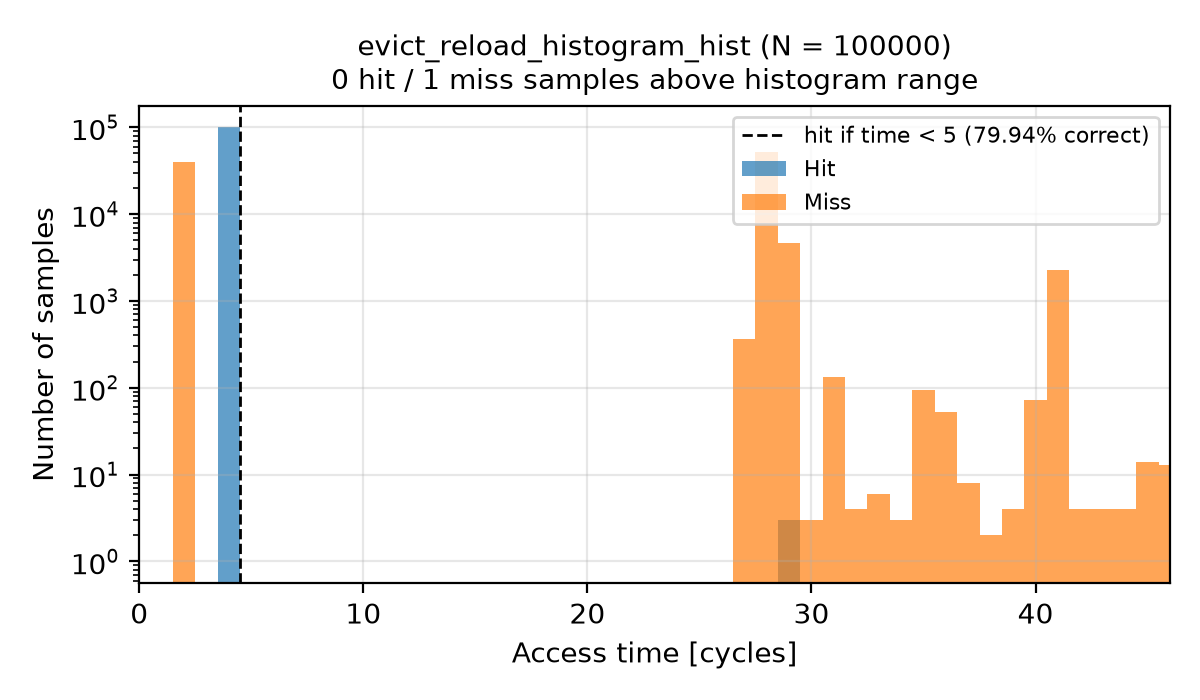

The table this chart was drawn from, first rows:
Time, Hit, Miss
0, 0, 0
1, 0, 0
2, 0, 40121
3, 0, 0
4, 99994, 0
5, 0, 0
6, 0, 0
7, 0, 0
8, 0, 0
9, 0, 0
10, 0, 0
11, 0, 0
12, 0, 0
13, 0, 0
14, 0, 0
15, 0, 0
16, 0, 0
17, 0, 0
18, 0, 0
19, 0, 0
20, 0, 0
21, 0, 0
22, 0, 0
23, 0, 0
24, 0, 0
25, 0, 0
26, 0, 0
27, 0, 366
28, 0, 52184
29, 3, 4604
30, 0, 3
31, 0, 132
32, 0, 4
33, 0, 6
34, 0, 3
35, 0, 94
36, 0, 52
37, 0, 8
38, 0, 2
39, 0, 4
40, 0, 72
41, 0, 2273
42, 0, 4
43, 0, 4
44, 0, 4
45, 0, 14
46, 0, 13
47, 0, 2
48, 1, 0
49, 0, 0
50, 0, 0
51, 0, 0
52, 0, 0
53, 0, 0
54, 0, 0
55, 0, 0
56, 0, 0
57, 0, 23
58, 0, 0
59, 0, 0
... 90 more rows
